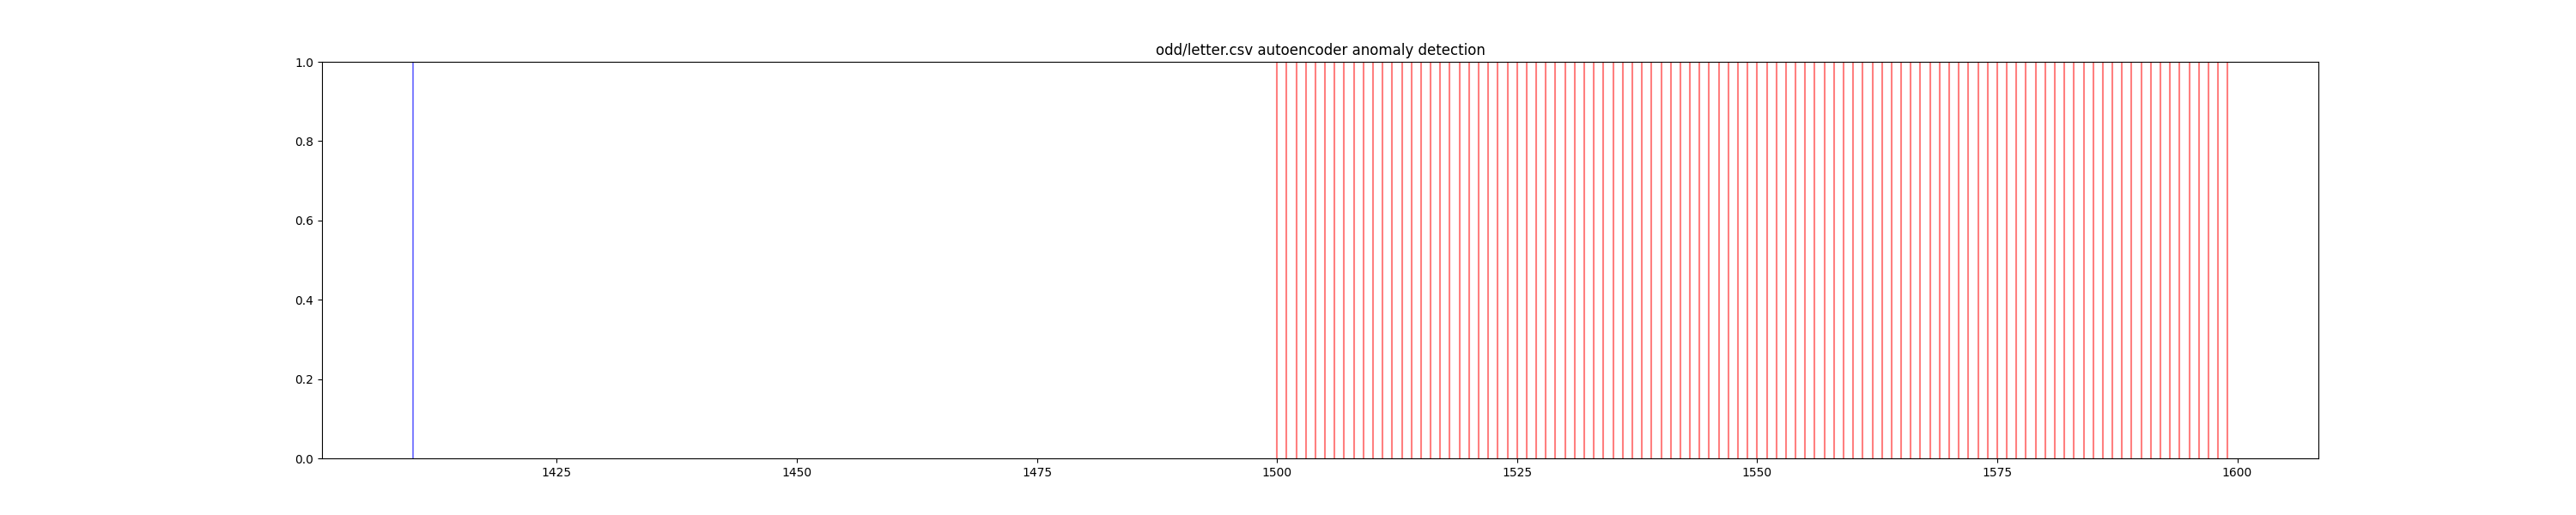

The file beside this chart, header and first rows:
timestamp, 0, 1, 2, 3, 4, 5, 6, 7, 8, 9, 10, 11, 12, 13, 14, 15, 16, 17, 18, 19, 20, 21, 22
0, 6, 10, 5, 6, 3, 10, 6, 4, 6, 14, 3, 6, 2, 9, 4, 11, 4, 10, 5, 8, 2, 7, 9
1, 0, 6, 0, 4, 0, 7, 7, 4, 4, 7, 6, 8, 0, 8, 0, 8, 3, 7, 4, 5, 2, 7, 7
2, 4, 7, 5, 5, 3, 7, 8, 2, 7, 7, 6, 9, 0, 8, 4, 8, 1, 4, 0, 2, 0, 7, 7
3, 1, 6, 1, 4, 2, 7, 7, 0, 7, 7, 6, 8, 0, 8, 3, 8, 2, 2, 1, 3, 1, 7, 7
4, 1, 2, 1, 3, 1, 7, 7, 1, 7, 7, 6, 8, 0, 8, 3, 8, 1, 4, 1, 3, 1, 7, 7
5, 1, 5, 0, 7, 0, 7, 7, 4, 4, 7, 6, 8, 0, 8, 0, 8, 1, 10, 0, 7, 0, 7, 7
6, 4, 8, 5, 6, 3, 8, 9, 1, 7, 7, 6, 7, 0, 7, 4, 7, 0, 1, 0, 1, 0, 7, 7
7, 2, 5, 0, 7, 0, 7, 7, 4, 4, 7, 6, 8, 0, 8, 0, 8, 1, 4, 0, 2, 0, 7, 7
8, 1, 8, 2, 6, 2, 7, 7, 0, 8, 7, 6, 8, 0, 8, 3, 8, 5, 10, 6, 8, 4, 6, 6
9, 1, 3, 0, 2, 0, 7, 7, 1, 7, 7, 6, 8, 0, 8, 2, 8, 0, 8, 0, 5, 0, 7, 7
10, 7, 14, 6, 8, 4, 10, 7, 2, 5, 11, 5, 6, 2, 9, 5, 12, 1, 3, 2, 2, 0, 7, 7
11, 0, 1, 0, 1, 0, 7, 7, 4, 4, 7, 6, 8, 0, 8, 0, 8, 7, 11, 6, 6, 3, 8, 8
12, 3, 8, 4, 6, 2, 7, 7, 0, 7, 13, 6, 8, 0, 8, 1, 8, 2, 5, 4, 4, 1, 7, 7
13, 2, 5, 3, 3, 1, 7, 8, 1, 7, 14, 6, 7, 0, 8, 1, 7, 3, 11, 6, 8, 7, 11, 6
14, 1, 4, 2, 2, 1, 7, 7, 1, 7, 13, 6, 8, 0, 8, 1, 8, 3, 7, 4, 5, 1, 6, 8
15, 2, 9, 3, 7, 3, 7, 7, 0, 7, 7, 6, 8, 0, 8, 3, 8, 2, 11, 2, 9, 2, 7, 7
16, 0, 6, 0, 4, 0, 7, 7, 4, 4, 7, 6, 8, 0, 8, 0, 8, 1, 4, 2, 3, 1, 7, 7
17, 1, 5, 1, 3, 1, 7, 7, 1, 8, 7, 6, 8, 0, 8, 3, 8, 5, 12, 5, 7, 3, 9, 8
18, 2, 8, 3, 6, 1, 9, 7, 0, 8, 14, 5, 8, 0, 8, 1, 8, 2, 5, 3, 3, 1, 7, 8
19, 5, 10, 4, 6, 2, 9, 7, 3, 6, 13, 4, 5, 2, 9, 4, 10, 2, 8, 3, 6, 2, 7, 7
20, 3, 7, 4, 5, 2, 7, 7, 0, 8, 14, 6, 8, 0, 8, 1, 8, 1, 2, 1, 3, 1, 7, 7
21, 2, 11, 2, 8, 4, 7, 7, 0, 7, 7, 6, 8, 0, 8, 3, 8, 1, 9, 0, 6, 1, 7, 7
22, 0, 0, 0, 0, 0, 7, 7, 4, 4, 7, 6, 8, 0, 8, 0, 8, 1, 11, 0, 8, 0, 7, 7
23, 0, 6, 0, 4, 0, 7, 7, 5, 3, 7, 6, 8, 0, 8, 0, 8, 7, 14, 6, 8, 4, 10, 6
24, 1, 4, 2, 3, 1, 7, 8, 0, 6, 13, 6, 8, 0, 8, 0, 8, 1, 3, 2, 2, 1, 7, 7
25, 0, 3, 1, 2, 1, 7, 7, 1, 6, 7, 6, 8, 0, 8, 2, 8, 3, 9, 5, 6, 3, 7, 7
26, 0, 0, 0, 1, 0, 7, 7, 4, 4, 7, 6, 8, 0, 8, 0, 8, 6, 14, 6, 8, 3, 8, 7
27, 4, 8, 5, 6, 3, 8, 9, 1, 7, 7, 6, 7, 0, 7, 4, 7, 3, 7, 5, 5, 5, 9, 7
28, 0, 6, 0, 4, 0, 7, 7, 4, 4, 7, 6, 8, 0, 8, 0, 8, 4, 5, 6, 5, 4, 8, 9
29, 1, 5, 0, 7, 0, 7, 7, 4, 4, 7, 6, 8, 0, 8, 0, 8, 3, 10, 5, 7, 2, 7, 7
30, 1, 7, 2, 5, 2, 7, 7, 0, 7, 7, 6, 8, 0, 8, 2, 8, 1, 6, 0, 4, 0, 7, 7
31, 1, 10, 0, 8, 1, 7, 7, 5, 3, 7, 6, 8, 0, 8, 0, 8, 1, 6, 0, 4, 0, 7, 7
32, 0, 1, 0, 1, 0, 7, 7, 4, 4, 7, 6, 8, 0, 8, 0, 8, 3, 11, 3, 8, 4, 8, 7
33, 9, 14, 6, 8, 3, 10, 4, 5, 5, 13, 3, 8, 3, 7, 5, 10, 4, 5, 6, 5, 4, 8, 9
34, 0, 6, 0, 4, 0, 7, 7, 5, 3, 7, 6, 8, 0, 8, 0, 8, 1, 4, 2, 3, 1, 7, 8
35, 3, 8, 5, 6, 3, 8, 6, 2, 7, 7, 6, 7, 0, 9, 4, 7, 3, 8, 4, 6, 2, 7, 7
36, 1, 5, 0, 6, 0, 7, 7, 4, 4, 7, 6, 8, 0, 8, 0, 8, 1, 8, 0, 6, 0, 7, 7
37, 2, 7, 4, 5, 3, 10, 5, 1, 5, 7, 5, 5, 2, 8, 4, 7, 2, 5, 4, 4, 1, 7, 7
38, 6, 11, 4, 6, 2, 10, 6, 5, 5, 12, 3, 6, 3, 8, 5, 10, 1, 7, 0, 4, 0, 7, 7
39, 7, 8, 8, 9, 8, 7, 8, 4, 6, 6, 8, 7, 4, 9, 10, 9, 2, 10, 2, 8, 2, 8, 7
40, 1, 6, 0, 4, 1, 7, 7, 5, 3, 7, 6, 8, 0, 8, 0, 8, 1, 2, 1, 3, 1, 7, 7
41, 2, 7, 3, 5, 2, 7, 9, 0, 6, 13, 6, 7, 0, 8, 1, 7, 1, 1, 1, 1, 1, 7, 7
42, 2, 8, 2, 6, 2, 7, 7, 0, 7, 7, 6, 8, 0, 8, 3, 8, 6, 15, 4, 8, 3, 11, 5
43, 3, 9, 4, 6, 2, 7, 7, 0, 8, 14, 6, 9, 0, 8, 1, 8, 2, 2, 1, 4, 1, 7, 7
44, 3, 8, 4, 6, 2, 7, 8, 0, 8, 14, 6, 6, 0, 8, 1, 7, 3, 9, 4, 7, 3, 7, 7
45, 4, 5, 6, 5, 4, 8, 9, 4, 5, 7, 6, 9, 3, 8, 8, 7, 1, 6, 1, 4, 1, 7, 7
46, 1, 7, 0, 5, 0, 7, 7, 5, 3, 7, 6, 8, 0, 8, 0, 8, 1, 5, 1, 4, 1, 7, 7
47, 0, 0, 0, 1, 0, 7, 7, 4, 4, 7, 6, 8, 0, 8, 0, 8, 5, 12, 5, 6, 3, 6, 11
48, 2, 9, 3, 7, 2, 7, 7, 0, 8, 13, 6, 8, 0, 8, 1, 8, 1, 4, 2, 3, 1, 7, 8
49, 1, 10, 0, 8, 1, 7, 7, 5, 3, 7, 6, 8, 0, 8, 0, 8, 4, 10, 5, 8, 3, 5, 9
50, 1, 5, 2, 4, 1, 7, 7, 0, 7, 13, 6, 8, 0, 8, 1, 8, 1, 5, 3, 4, 1, 7, 7
51, 2, 5, 4, 4, 1, 7, 7, 0, 7, 13, 6, 8, 0, 8, 1, 8, 1, 1, 0, 2, 0, 7, 7
52, 0, 9, 0, 6, 0, 7, 7, 4, 4, 7, 6, 8, 0, 8, 0, 8, 2, 9, 2, 7, 2, 7, 7
53, 0, 6, 0, 4, 0, 7, 7, 5, 3, 7, 6, 8, 0, 8, 0, 8, 2, 11, 0, 8, 2, 7, 7
54, 1, 4, 0, 6, 0, 7, 7, 4, 4, 7, 6, 8, 0, 8, 0, 8, 1, 1, 1, 3, 1, 7, 7
55, 1, 10, 0, 8, 1, 7, 7, 5, 3, 7, 6, 8, 0, 8, 0, 8, 2, 10, 2, 8, 3, 7, 7
56, 6, 12, 4, 6, 2, 11, 3, 4, 6, 11, 2, 7, 3, 8, 3, 12, 2, 9, 2, 7, 3, 7, 7
57, 3, 8, 4, 6, 2, 7, 7, 0, 8, 14, 6, 8, 0, 8, 1, 7, 2, 10, 2, 7, 2, 7, 7
58, 6, 12, 4, 7, 3, 11, 3, 4, 5, 12, 2, 8, 3, 8, 4, 10, 1, 1, 1, 2, 1, 7, 7
59, 0, 7, 0, 4, 0, 7, 7, 4, 4, 7, 6, 8, 0, 8, 0, 8, 3, 9, 5, 7, 5, 12, 5
... 1,540 more rows
